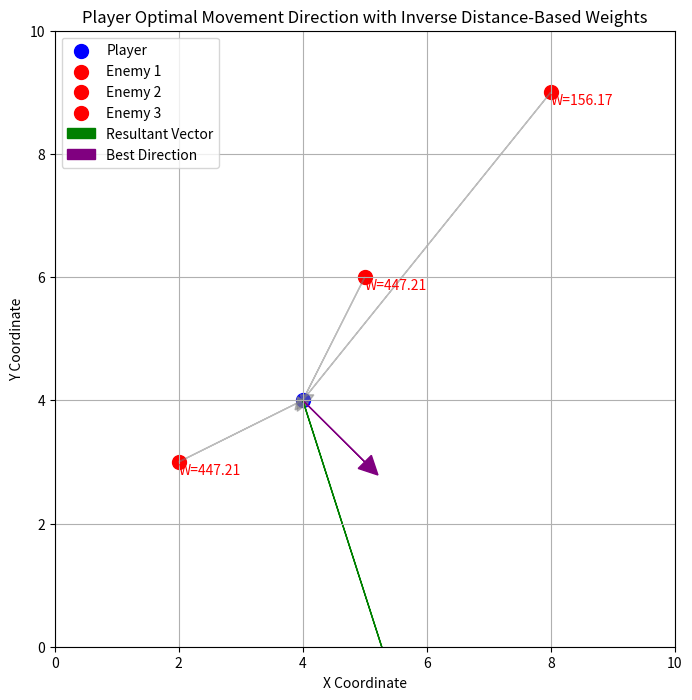

Write Python code to recreate this figure.
import numpy as np
import matplotlib.pyplot as plt

# Predefined directions
directions = np.array([
    [0, 1],   # Up
    [1, 1],   # Up-Right
    [1, 0],   # Right
    [1, -1],  # Down-Right
    [0, -1],  # Down
    [-1, -1], # Down-Left
    [-1, 0],  # Left
    [-1, 1],  # Up-Left
], dtype=np.float64)

def optimal_direction(self, enemies, open_directions):
    distances = np.linalg.norm(enemies[2] - self.center, axis=1)
    enemy_positions = enemies[1]
    weights =  1000 / distances
    
    resultant_vector = np.zeros(2)
    for enemy_position, weight in zip(enemy_positions, weights):
        vector_to_player = self.center - enemy_position
        normalized_vector = vector_to_player / np.linalg.norm(vector_to_player)
        weighted_vector = normalized_vector * weight
        resultant_vector += weighted_vector

    # Find the closest direction
    norms = np.linalg.norm(directions - resultant_vector, axis=1)
    best_direction_index = np.argmin(norms)
    best_direction = directions[best_direction_index]
    
    return int(best_direction[0]), int(best_direction[1])

# Example enemy positions and player position
enemy_positions = np.array([[2, 3], [5, 6], [8, 9]])
player_position = np.array([4, 4])

# Calculate weights as the inverse distance between each enemy and the player
distances = np.linalg.norm(enemy_positions - player_position, axis=1)
weights = 1000 / distances
print(weights)
# Calculate the resultant vector
resultant_vector = np.zeros(2)
for enemy_position, weight in zip(enemy_positions, weights):
    vector_to_player = player_position - enemy_position
    normalized_vector = vector_to_player / np.linalg.norm(vector_to_player)
    weighted_vector = normalized_vector * weight
    resultant_vector += weighted_vector

# Find the closest direction
norms = np.linalg.norm(directions - resultant_vector, axis=1)
best_direction_index = np.argmin(norms)
best_direction = directions[best_direction_index]

print("Best direction to move:", best_direction)

# Visualization
plt.figure(figsize=(8, 8))
plt.grid(True)

# Plot player
plt.scatter(*player_position, color='blue', label='Player', s=100)

# Plot enemies
for idx, (enemy_position, weight) in enumerate(zip(enemy_positions, weights)):
    plt.scatter(*enemy_position, color='red', label=f'Enemy {idx+1}', s=100)
    plt.arrow(enemy_position[0], enemy_position[1], 
              player_position[0] - enemy_position[0], 
              player_position[1] - enemy_position[1], 
              head_width=0.2, head_length=0.2, fc='gray', ec='gray', alpha=0.5)
    plt.text(enemy_position[0], enemy_position[1]-0.2, f'W={weight:.2f}', color='red')

# Plot resultant vector
plt.arrow(player_position[0], player_position[1], 
          resultant_vector[0], resultant_vector[1], 
          head_width=0.3, head_length=0.3, fc='green', ec='green', label='Resultant Vector')

# Plot best direction
plt.arrow(player_position[0], player_position[1], 
          best_direction[0], best_direction[1], 
          head_width=0.3, head_length=0.3, fc='purple', ec='purple', label='Best Direction')

plt.xlim(0, 10)
plt.ylim(0, 10)
plt.legend()
plt.xlabel('X Coordinate')
plt.ylabel('Y Coordinate')
plt.title('Player Optimal Movement Direction with Inverse Distance-Based Weights')
plt.show()
